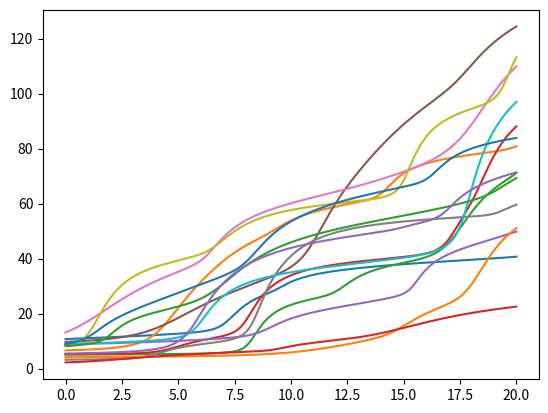

Write Python code to recreate this figure.
#%%

import numpy as np
from scipy.special import erf
import matplotlib.pyplot as plt


def piecelin(v, N_seg): # A randomizable monotonically increasing piecewise linear function
    v_max = v[-1]
    angles = np.random.uniform(0, np.pi/2, size=N_seg) # Generates a list of random angles of length N_seg in the interval [0,pi/2).
    sines = np.sin(angles)
    cosines = np.cos(angles) # Two lists, one of the sines of the angles, one of the cosines.
    x_list = np.cumsum(cosines) # The x-coordinates of the connection points between line segments. Each is the previous x-value plus the cosine of the current angle.
    x_list *= 1.1*v_max/x_list[-1] # Resize the x-coordinates so all the peaks fit inside
    y_list = np.cumsum(sines) # The y-coordinates of the connection points between line segments
    x_list = np.insert(x_list,0,0)
    y_list = np.insert(y_list,0,0) # We add (0,0) to the beginning of the list of endpoints
    x_lower = np.zeros(len(v))
    y_lower = np.zeros(len(v))
    x_upper = np.zeros(len(v))
    y_upper = np.zeros(len(v)) # Initialized vectors that will store the endpoints of the line segment each input point is on
    for i in range(len(v)):
        # For each value in the vector v, this for-loop will find the x and y coordinates of the endpoints to either side of it.
        # In other words, these lists determine which line segment each point is located on.
        x_lower[i] = np.max(x_list[x_list <= v[i]])
        y_lower[i] = np.max(y_list[x_list <= v[i]])
        x_upper[i] = np.min(x_list[x_list > v[i]])
        y_upper[i] = np.min(y_list[x_list > v[i]])
    x_diffs = x_upper - x_lower
    y_diffs = y_upper - y_lower
    slopes = y_diffs/x_diffs # These three lines find the slope of the line segment each point exists on
    return slopes*v + y_lower - slopes*x_lower # This outputs the heights of the piecewise function at each point. 
                                                # This is derived from expressing the line segment in point-slope form.

def softp(x, N_seg): # Each term has the form A*log(1+exp(x-c)), plus a linear term 
    x_max = x[-1]
    c = np.random.uniform(0, 1, N_seg) # This will store all the values of c
    c = np.sort(c) # Put the values in order
    c *= np.random.uniform(0.8, 1.2)*x_max/c[-1] # Rescale the list of c-values so too much of the tail doesn't get included
    A = np.zeros(N_seg + 1) # This will store all the values of A, including the linear coefficient (hence the extra element)
    A[0] = 10 * np.random.rand() # This is the linear coefficient
    for i in range(N_seg):
        A_sum = np.sum(A) # Add up all the coefficients so far
        A[i+1]= np.random.uniform(-A_sum, 10) # We want each subsequent coefficient to be greater than the negative sum of all the
                                                # previous coefficients, or the function will not be monotonically increasing
    mat = np.tile(x,(N_seg,1))
    mat = mat - np.transpose(np.tile(c,(len(x),1))) # Each row of the matrix is a duplicate of x, each of which gets offset by a different amount
    expmat = np.exp(mat)
    logmat = np.log(1+expmat)
    unsized = np.vstack((x,logmat)) # Add one more copy of x to the matrix to represent the linear term
    unsummed = unsized * np.transpose(np.tile(A,(len(x),1))) # Multiply each term by a coefficient before summing
    return unsummed.sum(axis=0)

def arctsum(x, N_seg): # Each term has the form A*arctan(B*(x+c))
    x_max = x[-1]
    c = np.random.uniform(-100, 0, size=N_seg)
    B = np.random.uniform(0, 10, size=N_seg)
    A = np.random.uniform(0, 30, size=N_seg)
    c = np.sort(c) # Put the random values of c in order
    c *= np.random.uniform(0.8, 1.2)*x_max/c[-1] # Rescale so too much of the tail doesn't get included
    mat = np.tile(x,(N_seg,1))
    mat = mat + np.transpose(np.tile(c,(len(x),1))) # Each row of the matrix is a duplicate of x, each of which gets offset by a different amount
    mat = mat * np.transpose(np.tile(B,(len(x),1))) # Multiply all the arguments by their coefficients
    arcmat = np.arctan(mat)
    unsummed = arcmat * np.transpose(np.tile(A,(len(x),1))) # Multiply each term by its coefficient before summing
    return unsummed.sum(axis=0)

def erfsum(x, N_seg): # Each term has the form A*erf(B*(x-c)), plus a linear term
    x_max = x[-1]
    c = np.random.uniform(-10, 0, size=N_seg)
    B = np.random.uniform(0, 100, size=N_seg)
    A = np.random.uniform(0, 10, size=N_seg+1)
    c = np.sort(c) # Put the random values of c in order
    c *= np.random.uniform(0.8, 1.2)*x_max/c[-1] # Rescale so too much of the tail doesn't get included
    mat = np.tile(x,(N_seg,1))
    mat = mat + np.transpose(np.tile(c,(len(x),1))) # Each row of the matrix is a duplicate of x, each of which gets offset by a different amount
    mat = mat * np.transpose(np.tile(B,(len(x),1))) # Multiply all the arguments by their coefficients
    erfmat = erf(mat)
    unsized = np.vstack((x,erfmat)) # Add one more copy of x to the matrix to represent the linear term
    unsummed = unsized * np.transpose(np.tile(A,(len(x),1))) # Multiply each term by its coefficient before summing
    return unsummed.sum(axis=0)

def arssum(x, N_seg): # Each term has the form A*arsinh(B*(x+c))
    x_max = x[-1]
    c = np.random.uniform(-10, 0, size=N_seg)
    B = np.random.uniform(0, 10, size=N_seg)
    A = np.random.uniform(0, 10, size=N_seg)
    c = np.sort(c) # Put the random values of c in order
    c *= np.random.uniform(0.8, 1.2)*x_max/c[-1] # Rescale so too much of the tail doesn't get included
    mat = np.tile(x,(N_seg,1))
    mat = mat + np.transpose(np.tile(c,(len(x),1))) # Each row of the matrix is a duplicate of x, each of which gets offset by a different amount
    mat = mat * np.transpose(np.tile(B,(len(x),1))) # Multiply all the arguments by their coefficients
    arsmat = np.arcsinh(mat)
    unsummed = arsmat * np.transpose(np.tile(A,(len(x),1))) # Multiply each term by its coefficient before summing
    return unsummed.sum(axis=0)

def rootsum(x, N_seg): # Each term has the form A*sign(x+c)*(|x+c|)^(1/n)
    x_max = x[-1]
    c = np.random.uniform(-10, 0, size=N_seg)
    A = np.random.uniform(0, 10, size=N_seg)
    n = np.random.choice([2, 3, 4, 5], N_seg, p=[0.5, 0.25, 0.2, 0.05])
    n = 1/n
    # Generate the order of the root for each term. We will use second, third, fourth, and fifth roots with decreasing probability.
    c = np.sort(c) # Put the random values of c in order
    c *= np.random.uniform(0.8, 1.2)*x_max/c[-1] # Rescale so too much of the tail doesn't get included
    mat = np.tile(x,(N_seg,1))
    mat = mat + np.transpose(np.tile(c,(len(x),1))) # Each row of the matrix is a duplicate of x, each of which gets offset by a different amount
    signmat = np.sign(mat) # Store the signs of the elements
    powermat = np.power(np.abs(mat), np.transpose(np.tile(n,(len(x),1)))) # Take the relevant root for the absolute value of each element, row by row
    powermat = signmat * powermat # Restore the original signs after taking the root, so all negative inputs yield negative outputs
    unsummed = powermat * np.transpose(np.tile(A,(len(x),1))) # Multiply each term by its coefficient before summing
    return unsummed.sum(axis=0)

def exparsinh(x, N_seg): # Each term has the form A*exp(B*arsinh(x+c))
    x_max = x[-1]
    c = np.random.uniform(0, 100, size=N_seg)
    B = np.random.uniform(0, 0.9999, size=N_seg) # As long as B < 1, the function's slope will decrease for large x
    A = np.random.uniform(0, 10, size=N_seg)
    c = np.sort(c) # Put the random values of c in order
    c *= np.random.uniform(0.8, 1.2)*x_max/c[-1] # Rescale so too much of the tail doesn't get included
    mat = np.tile(x,(N_seg,1))
    mat = mat - np.transpose(np.tile(c,(len(x),1))) # Each row of the matrix is a duplicate of x, each of which gets offset by a different amount
    arsmat = np.arcsinh(mat)
    arsmat = arsmat * np.transpose(np.tile(B,(len(x),1))) # Multiply all the arguments by their coefficients
    expmat = np.exp(arsmat)
    unsummed = expmat * np.transpose(np.tile(A,(len(x),1))) # Multiply each term by its coefficient before summing
    return unsummed.sum(axis=0)

def exparctan(x, N_seg): # Each term has the form A*exp(arctan(B(x+c)))
    x_max = x[-1]
    c = np.random.uniform(0, 100, size=N_seg)
    B = np.random.uniform(0, 2, size=N_seg) # As long as B < 1, the function's slope will decrease for large x
    A = np.random.uniform(0, 10, size=N_seg)
    c = np.sort(c) # Put the random values of c in order
    c *= np.random.uniform(0.8, 1.2)*x_max/c[-1] # Rescale so too much of the tail doesn't get included
    mat = np.tile(x,(N_seg,1))
    mat = mat - np.transpose(np.tile(c,(len(x),1))) # Each row of the matrix is a duplicate of x, each of which gets offset by a different amount
    mat = mat * np.transpose(np.tile(B,(len(x),1))) # Multiply all the arguments by their coefficients
    arcmat = np.arctan(mat)
    expmat = np.exp(arcmat)
    unsummed = expmat * np.transpose(np.tile(A,(len(x),1))) # Multiply each term by its coefficient before summing
    return unsummed.sum(axis=0)

def arssoft(x, N_seg): # Each term has the form A*arsinh(ln(1+exp(x+c)))
    x_max = x[-1]
    c = np.random.uniform(0, 100, size=N_seg)
    A = np.random.uniform(0, 10, size=N_seg)
    c = np.sort(c) # Put the random values of c in order
    c *= np.random.uniform(0.8, 1.2)*x_max/c[-1] # Rescale so too much of the tail doesn't get included
    mat = np.tile(x,(N_seg,1))
    mat = mat - np.transpose(np.tile(c,(len(x),1))) # Each row of the matrix is a duplicate of x, each of which gets offset by a different amount
    expmat = np.exp(mat)
    logmat = np.log(1 + expmat)
    arsmat = np.arcsinh(logmat)
    unsummed = arsmat * np.transpose(np.tile(A,(len(x),1))) # Multiply each term by its coefficient before summing
    return unsummed.sum(axis=0)

def tanerf(x, N_seg): # Each term has the form A*tan(B*erf(C*(x+c)))
    x_max = x[-1]
    c = np.random.uniform(0, 10, size=N_seg)
    A = np.random.uniform(0, 10, size=N_seg)
    B = np.random.uniform(0, np.pi/2, size=N_seg) # If B were greater than pi/2, multiple cycles of tan would activate and the function would be discontinuous
    C = np.random.uniform(0, 2, size=N_seg)
    c = np.sort(c) # Put the random values of c in order
    c *= np.random.uniform(0.8, 1.2)*x_max/c[-1] # Rescale so too much of the tail doesn't get included
    mat = np.tile(x,(N_seg,1))
    mat = mat - np.transpose(np.tile(c,(len(x),1))) # Each row of the matrix is a duplicate of x, each of which gets offset by a different amount
    mat = mat * np.transpose(np.tile(C,(len(x),1))) # Multiply all the arguments by their coefficients
    erfmat = erf(mat)
    erfmat = erfmat * np.transpose(np.tile(B,(len(x),1))) # Multiply all the arguments by their coefficients
    tanmat = np.tan(erfmat)
    unsummed = tanmat * np.transpose(np.tile(A,(len(x),1))) # Multiply all the arguments by their coefficients
    return unsummed.sum(axis=0)

def logarc(x, N_seg): # Each term has the form A*log(np.pi/2 + a + arctan(x+c))
    x_max = x[-1]
    c = np.random.uniform(0, 10, size=N_seg)
    A = np.random.uniform(0, 10, size=N_seg)
    a = np.random.uniform(0, 10, size=N_seg) # If you add something less than pi/2 before taking the log, you will get a vertical asymptote, which we do not want
    c = np.sort(c) # Put the random values of c in order
    c *= np.random.uniform(0.8, 1.2)*x_max/c[-1] # Rescale so too much of the tail doesn't get included
    mat = np.tile(x,(N_seg,1))
    mat = mat - np.transpose(np.tile(c,(len(x),1))) # Each row of the matrix is a duplicate of x, each of which gets offset by a different amount
    arcmat = np.arctan(mat)
    arcmat = arcmat + np.pi/2 + np.transpose(np.tile(c,(len(x),1)))
    logmat = np.log(arcmat)
    unsummed = logmat * np.transpose(np.tile(A,(len(x),1))) # Multiply all the arguments by their coefficients
    return unsummed.sum(axis=0)

def debug(x, N_seg): # A simple, non-randomizable function that is used to test whether the code is working. Should not be called normally
    x_max = x[-1]
    return x**2
# More center distribution functions to be added.


def main():
    k = np.linspace(0,20,1000)
    n = 5
    for i in range(15):
        # plt.plot(k, piecelin(k,n))
        # plt.plot(k, softp(k,n))
        # plt.plot(k, arctsum(k,n))
        # plt.plot(k, erfsum(k,n))
        # plt.plot(k, arssum(k,n))
        # plt.plot(k, rootsum(k,n))
        # plt.plot(k, exparsinh(k,n))
        plt.plot(k, exparctan(k,n))
        # plt.plot(k, arssoft(k,n))
        # plt.plot(k, tanerf(k,n))
        # plt.plot(k, logarc(k,n))
    plt.show()


if __name__ == "__main__":
    main()